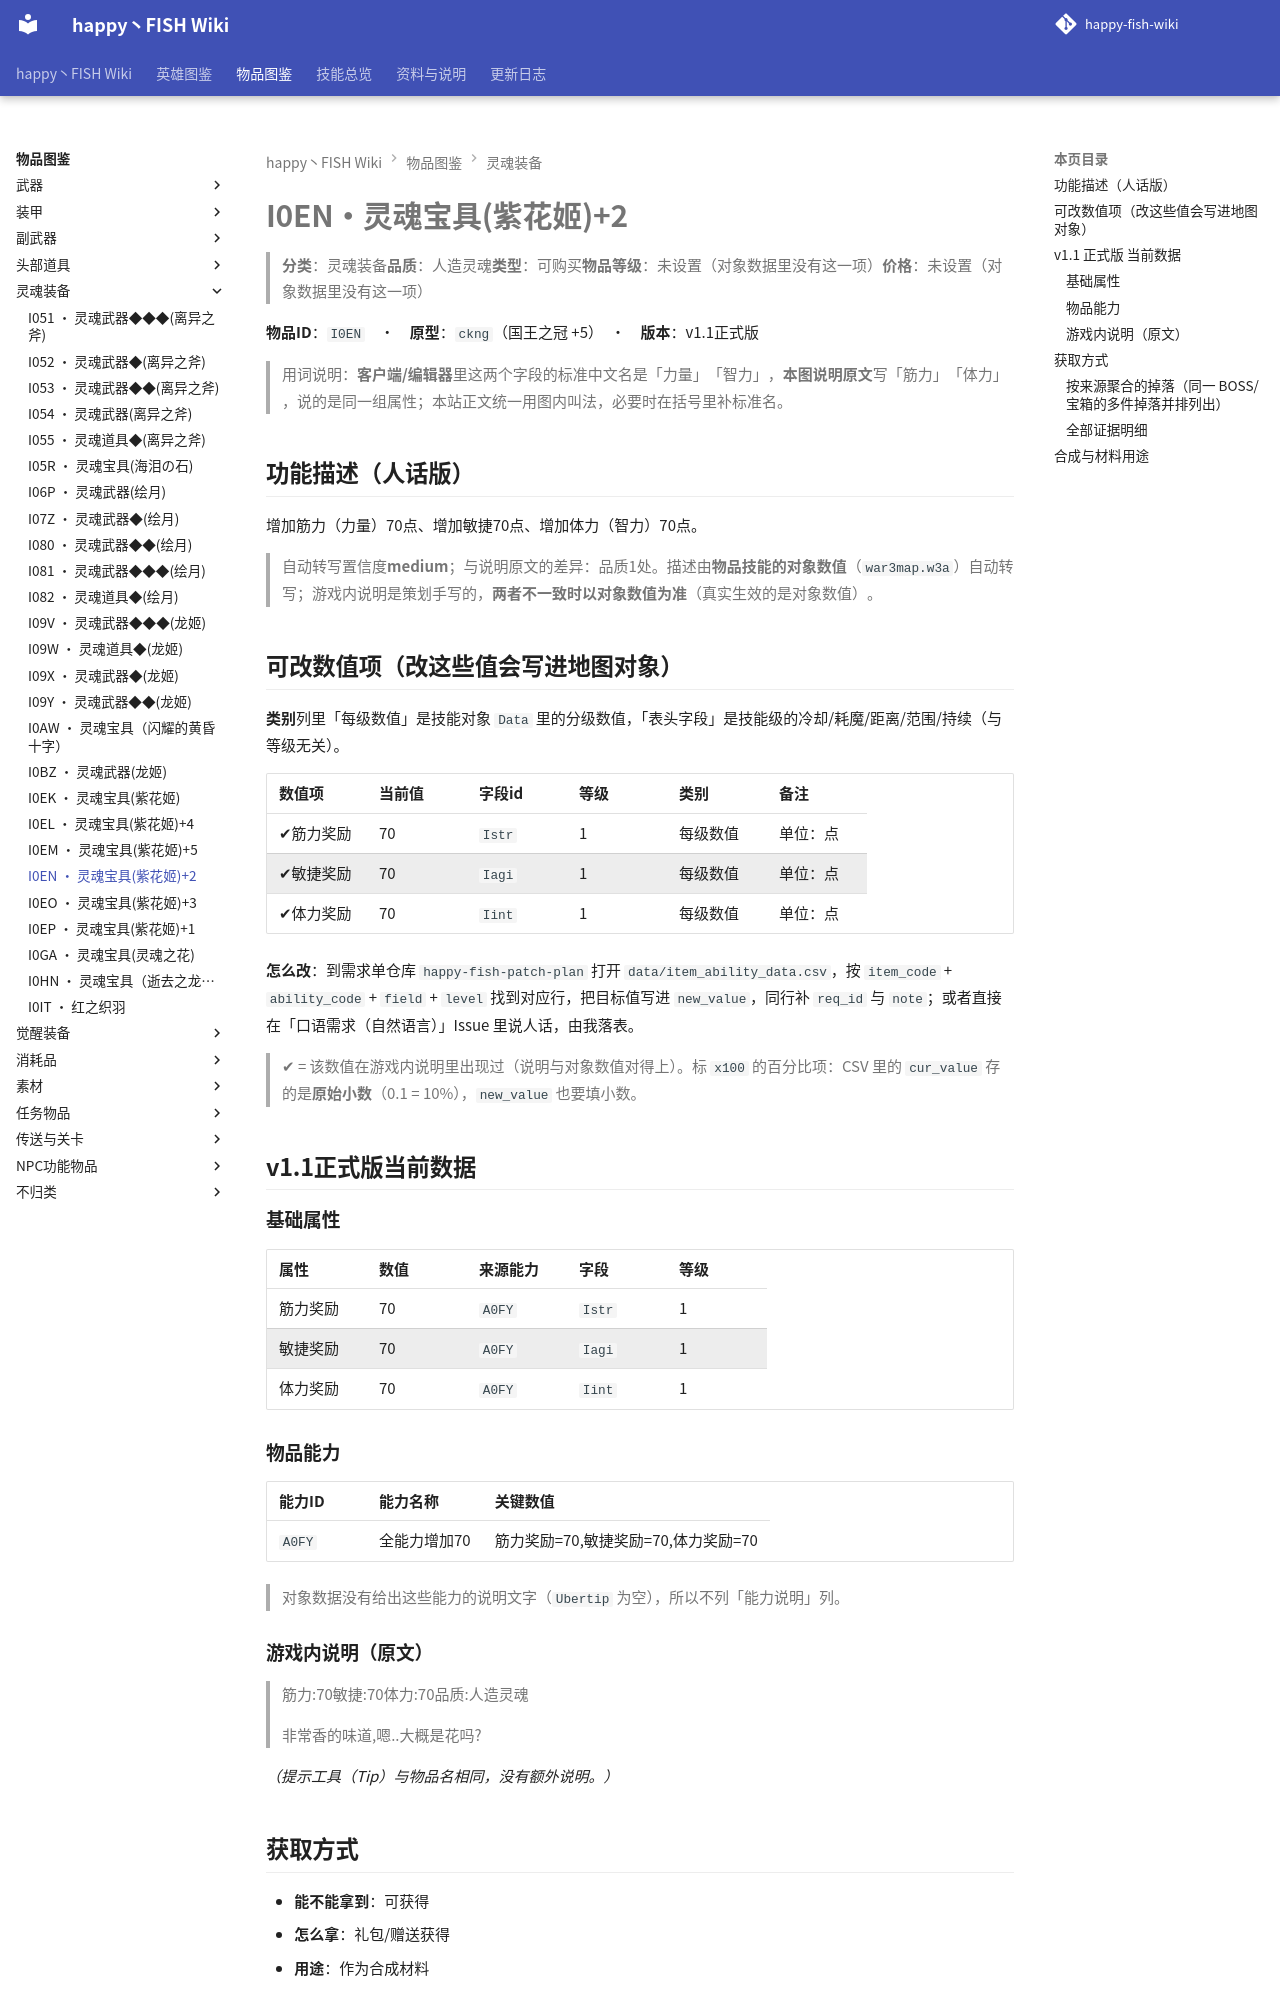

repository: slasher233/happy-fish-sao-wiki · page: items/灵魂装备/I0EN_灵魂宝具(紫花姬)+2/index.html · generator: mkdocs

# I0EN · 灵魂宝具(紫花姬)+2

> **分类**：灵魂装备　**品质**：人造灵魂　**类型**：可购买　**物品等级**：未设置（对象数据里没有这一项）　**价格**：未设置（对象数据里没有这一项）

**物品 ID**：`I0EN`　·　**原型**：`ckng`（国王之冠 +5）　·　**版本**：v1.1 正式版

> 用词说明：**客户端/编辑器**里这两个字段的标准中文名是「力量」「智力」，**本图说明原文**写「筋力」「体力」，说的是同一组属性；本站正文统一用图内叫法，必要时在括号里补标准名。

## 功能描述（人话版）

增加筋力（力量） 70 点、增加敏捷 70 点、增加体力（智力） 70 点。

> 自动转写置信度 **medium**；与说明原文的差异：品质 1 处。
> 描述由**物品技能的对象数值**（`war3map.w3a`）自动转写；游戏内说明是策划手写的，**两者不一致时以对象数值为准**（真实生效的是对象数值）。

## 可改数值项（改这些值会写进地图对象）

**类别**列里「每级数值」是技能对象 `Data` 里的分级数值，「表头字段」是技能级的冷却/耗魔/距离/范围/持续（与等级无关）。

| 数值项 | 当前值 | 字段 id | 等级 | 类别 | 备注 |
| --- | --- | --- | --- | --- | --- |
| ✔ 筋力奖励 | 70 | `Istr` | 1 | 每级数值 | 单位：点 |
| ✔ 敏捷奖励 | 70 | `Iagi` | 1 | 每级数值 | 单位：点 |
| ✔ 体力奖励 | 70 | `Iint` | 1 | 每级数值 | 单位：点 |


**怎么改**：到需求单仓库 `happy-fish-patch-plan` 打开 `data/item_ability_data.csv`，按 `item_code` + `ability_code` + `field` + `level` 找到对应行，把目标值写进 `new_value`，同行补 `req_id` 与 `note`；或者直接在「口语需求（自然语言）」Issue 里说人话，由我落表。

> ✔ = 该数值在游戏内说明里出现过（说明与对象数值对得上）。标 `x100` 的百分比项：CSV 里的 `cur_value` 存的是**原始小数**（0.1 = 10%），`new_value` 也要填小数。

## v1.1 正式版 当前数据

### 基础属性

| 属性 | 数值 | 来源能力 | 字段 | 等级 |
| --- | --- | --- | --- | --- |
| 筋力奖励 | 70 | `A0FY` | `Istr` | 1 |
| 敏捷奖励 | 70 | `A0FY` | `Iagi` | 1 |
| 体力奖励 | 70 | `A0FY` | `Iint` | 1 |

### 物品能力

| 能力 ID | 能力名称 | 关键数值 |
| --- | --- | --- |
| `A0FY` | 全能力增加70 | 筋力奖励=70, 敏捷奖励=70, 体力奖励=70 |


> 对象数据没有给出这些能力的说明文字（`Ubertip` 为空），所以不列「能力说明」列。

### 游戏内说明（原文）

> 筋力:70
> 敏捷:70
> 体力:70
> 品质:人造灵魂
>
> 非常香的味道,嗯..大概是花吗?

_（提示工具（Tip）与物品名相同，没有额外说明。）_

## 获取方式

- **能不能拿到**：可获得
- **怎么拿**：礼包/赠送获得
- **用途**：作为合成材料

### 按来源聚合的掉落（同一 BOSS/宝箱的多件掉落并排列出）

| 来源（组号） | 所在层 | 物品 ID | 物品名 | 概率% | 权重 | 数量 | 证据 |
| --- | --- | --- | --- | --- | --- | --- | --- |
| **G001** 抽奖机（`pf7`） |  | `I0EN` | 灵魂宝具(紫花姬)+2 |  |  | 1 | war3map.j:29376 |
| **G048** 礼包/赠送（`gift`） |  | `I0EN` | 灵魂宝具(紫花姬)+2 |  |  | 1 | war3map.j:29376 |


> 组号 = `drops_by_boss.csv` 里的一格来源；同一组的继续行留空，表示它们来自同一个来源。
